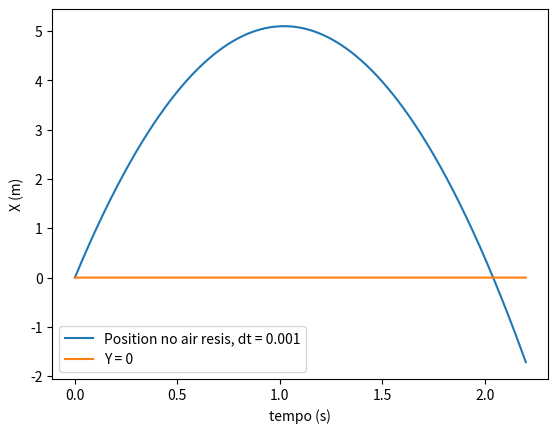

The matplotlib source for this figure:
# -*- coding: utf-8 -*-
"""
Created on Mon Mar 28 17:54:04 2022

@author: draki
"""


import matplotlib.pyplot as plt
import numpy as np

vi = 10 # m/s
dt = 0.001
T = T = np.arange(0,2.2+dt, dt)
y = T*(10.0 - 4.9*T) # x0 + v*t + 1/2*ac*t, ac = g
floor = np.zeros(T.size)
fig = plt.figure()
ax = fig.add_subplot(1,1,1)

ax.set_xlabel('tempo (s)')
ax.set_ylabel('X (m)')
ax.plot(T, y, label='Position no air resis, dt = 0.001')
ax.plot(T, floor, label="Y = 0")
plt.legend()